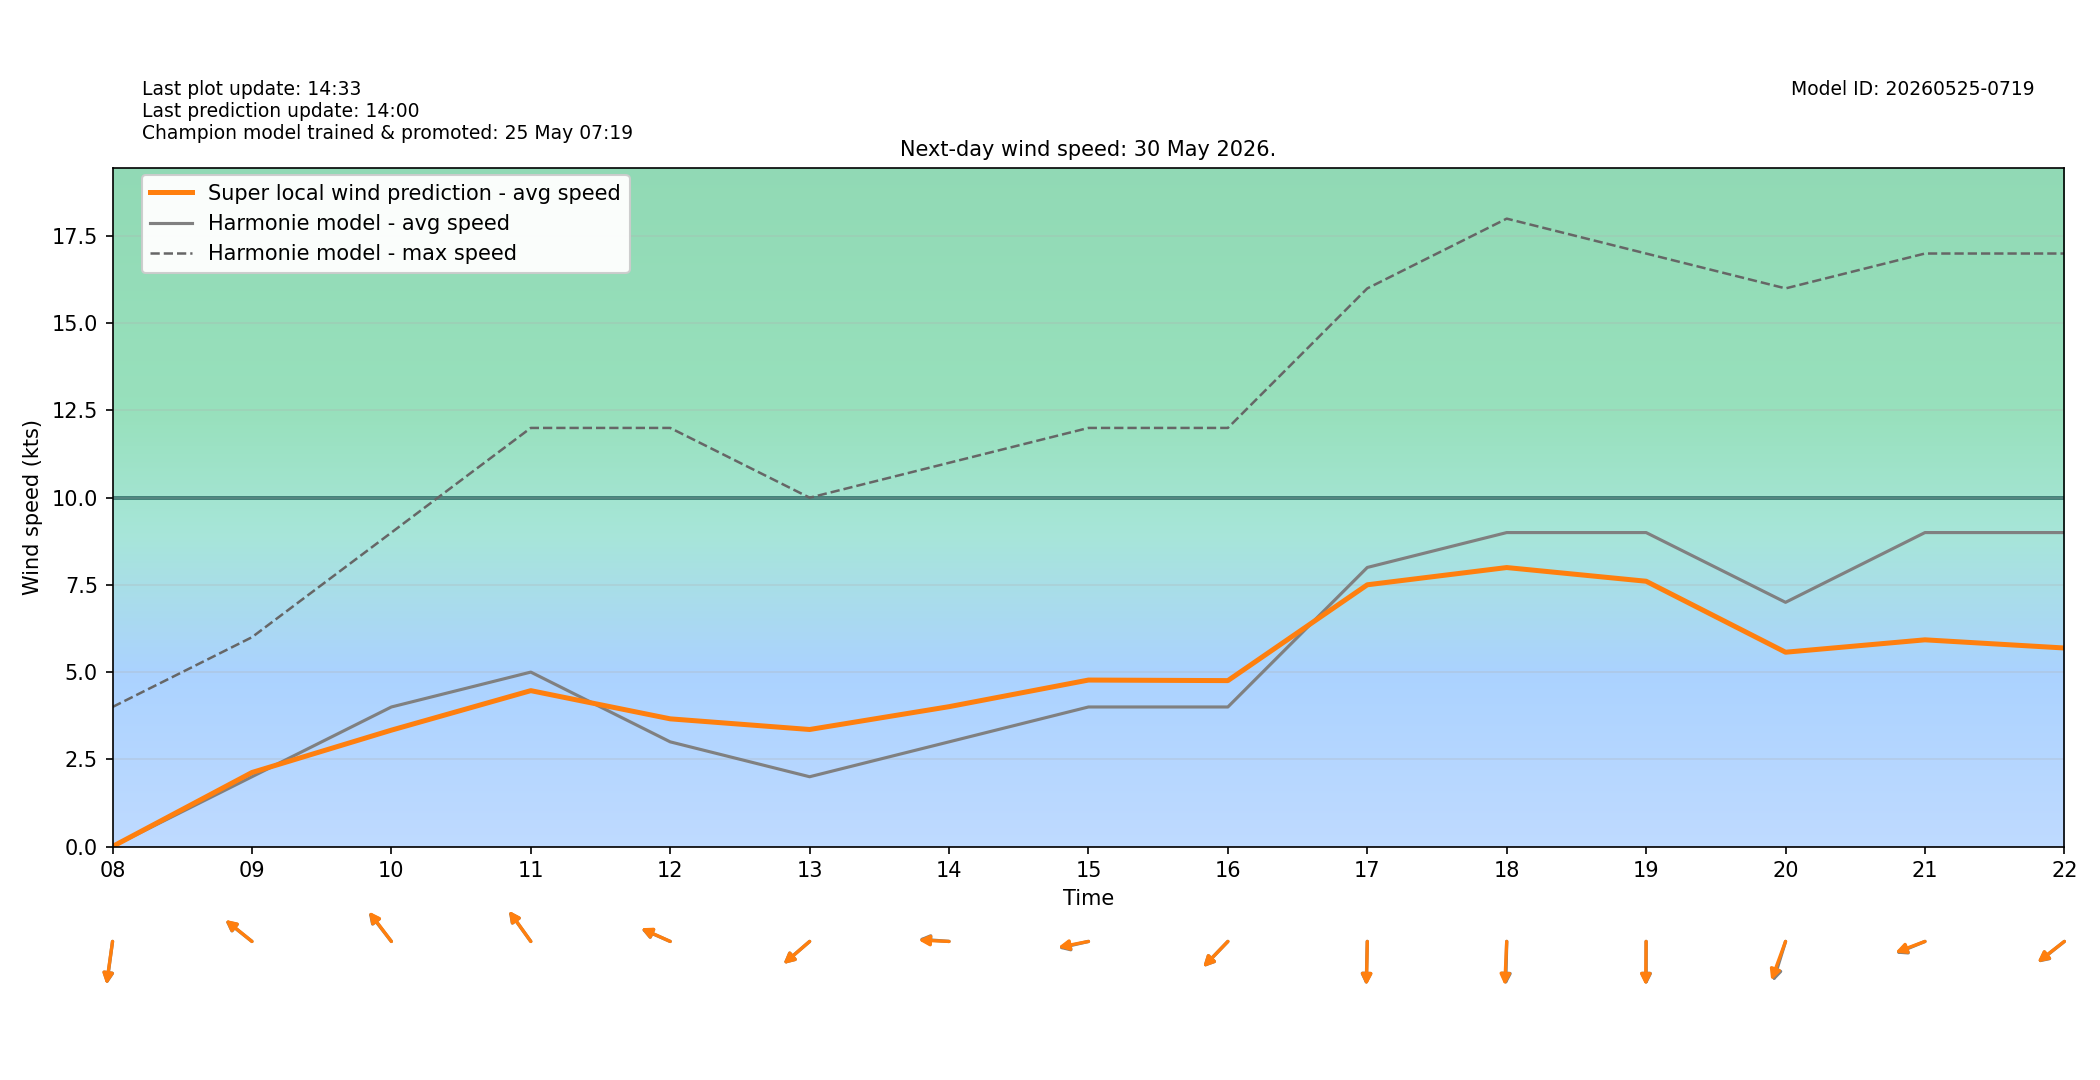

Source data for this figure (header and first rows):
target_time_utc, target_time_local, hour_utc, hour_local, forecast_wind_speed, forecast_wind_min, forecast_wind_max, lstm_pred_wind_speed, delta_speed_lstm_minus_forecast, forecast_wind_dir_deg, lstm_pred_wind_dir_deg, delta_dir_lstm_minus_forecast
2026-05-29T22:00:00Z, 2026-05-30T00:00:00+0200, 22, 00, 3.0, 3.0, 7.0, 1.397, -1.603, 32.0, 33.87, 1.868
2026-05-29T23:00:00Z, 2026-05-30T01:00:00+0200, 23, 01, 2.0, 2.0, 6.0, 1.385, -0.6145, 102.0, 103.7, 1.673
2026-05-30T00:00:00Z, 2026-05-30T02:00:00+0200, 00, 02, 1.0, 1.0, 3.0, 0.9172, -0.08282, 193.0, 195.5, 2.493
2026-05-30T01:00:00Z, 2026-05-30T03:00:00+0200, 01, 03, 2.0, 2.0, 2.0, 0.0, -2.0, 312.0, 313, 1.007
2026-05-30T02:00:00Z, 2026-05-30T04:00:00+0200, 02, 04, 2.0, 2.0, 2.0, 0.1234, -1.877, 299.0, 299.9, 0.8596
2026-05-30T03:00:00Z, 2026-05-30T05:00:00+0200, 03, 05, 2.0, 2.0, 2.0, 0.2752, -1.725, 330.0, 329.2, -0.7973
2026-05-30T04:00:00Z, 2026-05-30T06:00:00+0200, 04, 06, 2.0, 2.0, 3.0, 0.551, -1.449, 309.0, 310.2, 1.239
2026-05-30T05:00:00Z, 2026-05-30T07:00:00+0200, 05, 07, 2.0, 2.0, 3.0, 1.066, -0.9336, 0.0, 2.578, 2.578
2026-05-30T06:00:00Z, 2026-05-30T08:00:00+0200, 06, 08, 0.0, 0.0, 4.0, 0.0, 0.0, 11.0, 11.49, 0.4897
2026-05-30T07:00:00Z, 2026-05-30T09:00:00+0200, 07, 09, 2.0, 2.0, 6.0, 2.122, 0.1217, 119.0, 119.5, 0.4751
2026-05-30T08:00:00Z, 2026-05-30T10:00:00+0200, 08, 10, 4.0, 4.0, 9.0, 3.335, -0.6646, 132.0, 132.8, 0.7593
2026-05-30T09:00:00Z, 2026-05-30T11:00:00+0200, 09, 11, 5.0, 5.0, 12.0, 4.468, -0.5318, 134.0, 134.3, 0.3073
2026-05-30T10:00:00Z, 2026-05-30T12:00:00+0200, 10, 12, 3.0, 3.0, 12.0, 3.66, 0.66, 107.0, 107.5, 0.4906
2026-05-30T11:00:00Z, 2026-05-30T13:00:00+0200, 11, 13, 2.0, 2.0, 10.0, 3.354, 1.354, 59.0, 59.01, 0.007935
2026-05-30T12:00:00Z, 2026-05-30T14:00:00+0200, 12, 14, 3.0, 3.0, 11.0, 4.009, 1.009, 93.0, 91.8, -1.198
2026-05-30T13:00:00Z, 2026-05-30T15:00:00+0200, 13, 15, 4.0, 4.0, 12.0, 4.772, 0.7721, 81.0, 82.3, 1.302
2026-05-30T14:00:00Z, 2026-05-30T16:00:00+0200, 14, 16, 4.0, 4.0, 12.0, 4.756, 0.7559, 54.0, 54.15, 0.1492
2026-05-30T15:00:00Z, 2026-05-30T17:00:00+0200, 15, 17, 8.0, 8.0, 16.0, 7.503, -0.4971, 2.0, 1.623, -0.3772
2026-05-30T16:00:00Z, 2026-05-30T18:00:00+0200, 16, 18, 9.0, 9.0, 18.0, 7.997, -1.003, 2.0, 3.633, 1.633
2026-05-30T17:00:00Z, 2026-05-30T19:00:00+0200, 17, 19, 9.0, 9.0, 17.0, 7.605, -1.395, 0.0, 0.8377, 0.8377
2026-05-30T18:00:00Z, 2026-05-30T20:00:00+0200, 18, 20, 7.0, 7.0, 16.0, 5.57, -1.43, 24.0, 27.72, 3.724
2026-05-30T19:00:00Z, 2026-05-30T21:00:00+0200, 19, 21, 9.0, 9.0, 17.0, 5.925, -3.075, 74.0, 75.39, 1.389
2026-05-30T20:00:00Z, 2026-05-30T22:00:00+0200, 20, 22, 9.0, 9.0, 17.0, 5.691, -3.309, 61.0, 61.59, 0.59
2026-05-30T21:00:00Z, 2026-05-30T23:00:00+0200, 21, 23, 9.0, 9.0, 17.0, 5.333, -3.667, 59.0, 61.63, 2.631
